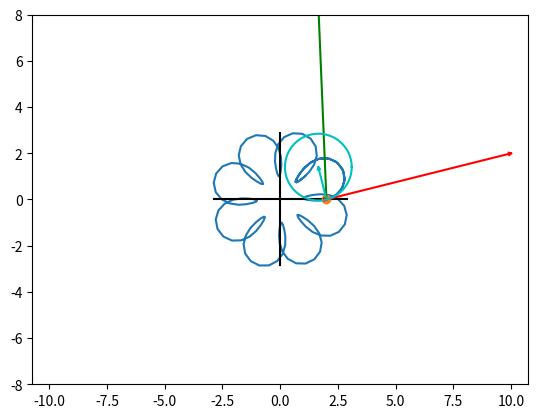

Source code (Python):
import numpy as np
import sympy as sp
import math
import matplotlib.pyplot as plt
from matplotlib.animation import FuncAnimation


def Rot2D(X, Y, Alpha):
    RX = X * np.cos(Alpha) - Y * np.sin(Alpha)
    RY = X * np.sin(Alpha) + Y * np.cos(Alpha)
    return RX, RY


# Задаем количество разбиений
frames = 150
eps = 1e-18

# Разбиваем промежуток от 0 до 7 на 250 частей
T = np.linspace(0, 7, frames)

# Символическая переменная - время
t = sp.Symbol('t')

# Наши уравнения движения
r = 2 + sp.sin(8 * t)
phi = t + 0.5 * sp.sin(4 * t) ** 2

# Координаты x, y через r, phi
x = r * sp.cos(phi)
y = r * sp.sin(phi)

# Первые производные координат x, y по времени - составляющие вектора скорости
Vx = sp.diff(x, t)
Vy = sp.diff(y, t)
# модуль скорости по теореме пифагора
v = (Vx ** 2 + Vy ** 2) ** 0.5

# Вторые производные координат по времени - составляющие ускорения
Wx = sp.diff(Vx, t)
Wy = sp.diff(Vy, t)

# модуль полного ускорения
w = (Wx ** 2 + Wy ** 2) ** 0.5

# модуль тангенциалього ускорения
Wtan = sp.diff(v, t)

# модуль нормального ускорения
Wnor = (w ** 2 - Wtan ** 2) ** 0.5

# Радиус кривизны
ro = v ** 2 / Wnor

# Радиус кривизны сонаправлен с нормальным ускорением
# Вектор полного ускорения - это сумма векторов нормального и тангенциального ускорений
# Следовательно, Вектор нормального ускорения - это разность векторов полного и тангенциального ускорений
# Но у нас нет вектора тангенциального ускорения - только его модуль
# Но оно сонаправлено со скоростью - отнормируем вектор скорости, умножим на модуль тангенциального ускорения
# Нормируем вектор нормального ускорения, получим вектор n
# Зная направляющий вектор и радиус кривизны сможем отрисовать кривизну


# Нормируем составляющие вектора скорости и умножаем на модуль тан.уск. Получаем компоненты вектора тангенциального ускорения
# потому что тан.уск сонаправлено со скоростью
WTanx = Vx / v * Wtan
WTany = Vy / v * Wtan

# Получаем ненормированные компоненты нормального ускорения, вычитая из компонент полного ускорения компоненты тангенциального
NotNormNx = Wx - WTanx
NotNormNy = Wy - WTany
NotNormn = (NotNormNx ** 2 + NotNormNy ** 2) ** 0.5

# Компоненты нормированного вектора нормального ускорения
Nx = NotNormNx / NotNormn
Ny = NotNormNy / NotNormn

# Компоненты вектора кривизны
Curvax = Nx * ro
Curvay = Ny * ro

# Инициализируем массивы для величин нулями
X = np.zeros_like(T)
Y = np.zeros_like(T)
VX = np.zeros_like(T)
VY = np.zeros_like(T)
WX = np.zeros_like(T)
WY = np.zeros_like(T)
RO = np.zeros_like(T)
CurvaX = np.zeros_like(T)
CurvaY = np.zeros_like(T)

# Заполняем массивы величин для построения графиков. Подставляем значение T[i] вместо переменной t в выражение
for i in np.arange(len(T)):
    # радиус вектор точки
    X[i] = sp.Subs(x, t, T[i])
    Y[i] = sp.Subs(y, t, T[i])
    # вектор скорости
    VX[i] = sp.Subs(Vx, t, T[i])
    VY[i] = sp.Subs(Vy, t, T[i])
    # вектор ускорения
    WX[i] = sp.Subs(Wx, t, T[i])
    WY[i] = sp.Subs(Wy, t, T[i])
    # радиус кривизны
    RO[i] = sp.Subs(ro, t, T[i])
    # вектор кривизны
    CurvaX[i] = sp.Subs(Curvax, t, T[i])
    CurvaY[i] = sp.Subs(Curvay, t, T[i])

fig = plt.figure()

ax1 = fig.add_subplot(1, 1, 1)
ax1.axis('equal')

# Пределы для осей икс и игрек
ax1.set(xlim=[int(X.min()) - 6, int(X.max()) + 6], ylim=[int(Y.min()) - 6, int(Y.max()) + 6])

# Рисуем траекторию движения
ax1.plot(X, Y)

# Рисуем координатные оси
ax1.plot([min(0, X.min()), max(0, X.max())], [0, 0], 'black')
ax1.plot([0, 0], [min(0, Y.min()), max(0, Y.max())], 'black')

# Точка
P, = ax1.plot(X[0], Y[0], marker='o')
# Радиус вектор
# RLine, = ax1.plot([0, X[0]], [0, Y[0]], 'm')
# Вектора скорости, ускорения и кривизны
VLine, = ax1.plot([X[0], X[0] + VX[0]], [Y[0], Y[0] + VY[0]], 'r')
WLine, = ax1.plot([X[0], X[0] + WX[0]], [Y[0], Y[0] + WY[0]], 'g')
CurvaLine, = ax1.plot([X[0], X[0] + CurvaX[0]], [Y[0], Y[0] + CurvaY[0]], 'c')

arrowMult = 0.5
ArrowX = np.array([-0.2 * arrowMult, 0, -0.2 * arrowMult])
ArrowY = np.array([0.1 * arrowMult, 0, -0.1 * arrowMult])
# стрелка для радиус вектора
RArrowX, RArrowY = Rot2D(ArrowX, ArrowY, math.atan2(Y[0], X[0]))
RArrow, = ax1.plot(RArrowX + X[0], RArrowY + Y[0], 'r')
# стрелка для вектора скорости
RArrowX, RArrowY = Rot2D(ArrowX, ArrowY, math.atan2(VY[0], VX[0]))
VArrow, = ax1.plot(RArrowX + X[0] + VX[0], RArrowY + Y[0] + VY[0], 'r')
# стрелка для вектора ускорения
RArrowX, RArrowY = Rot2D(ArrowX, ArrowY, math.atan2(WY[0], WX[0]))
WArrow, = ax1.plot(RArrowX + X[0] + WX[0], RArrowY + Y[0] + WY[0], 'g')
# стрелка для вектора кривизны
RArrowX, RArrowY = Rot2D(ArrowX, ArrowY, math.atan2(CurvaY[0], CurvaX[0]))
CurvaArrow, = ax1.plot(RArrowX + X[0] + CurvaX[0], RArrowY + Y[0] + CurvaY[0], 'c')

# Отображение кривизны в виде окружности
Phi = np.linspace(0, 2 * math.pi, 100)
CircCurva, = ax1.plot(X[0] + CurvaX[0] + RO[0] * np.cos(Phi), Y[0] + CurvaY[0] + RO[0] * np.sin(Phi), 'c')


def anima(i):
    print(f"{i}: Vx = {VX[i]}, Vy = {VY[i]}, Wx = {WX[i]}, Wy = {WY[i]}")
    # устанавливаем положение точки
    P.set_data([X[i]], [Y[i]])
    # RLine.set_data([0, X[i]], [0, Y[i]])
    VLine.set_data([X[i], X[i] + VX[i]], [Y[i], Y[i] + VY[i]])
    WLine.set_data([X[i], 0.01 * (X[i] + WX[i])], [Y[i], 0.01 * (Y[i] + WY[i])])

    # Рисуем стрелки для скорости в конкретной точке
    # радиус вектор
    RArrowX, RArrowY = Rot2D(ArrowX, ArrowY, math.atan2(Y[i], X[i]))
    RArrow.set_data(RArrowX + X[i], RArrowY + Y[i])
    # вектор скорости
    RArrowX, RArrowY = Rot2D(ArrowX, ArrowY, math.atan2(VY[i], VX[i]))
    VArrow.set_data(RArrowX + X[i] + VX[i], RArrowY + Y[i] + VY[i])
    # вектор ускорения
    RArrowX, RArrowY = Rot2D(ArrowX, ArrowY, math.atan2(WY[i], WX[i]))
    WArrow.set_data((RArrowX + X[i] + WX[i]), (RArrowY + Y[i] + WY[i]))

    if (abs(VX[i] ** 2 + VY[i] ** 2 - WX[i] ** 2 - WY[i] ** 2) < eps):
        CurvaLine.set_data([0], [0])
        CircCurva.set_data([0], [0])
        CurvaArrow.set_data([0], [0])
        print("Ужас!")
    else:
        CurvaLine.set_data([X[i], X[i] + CurvaX[i]], [Y[i], Y[i] + CurvaY[i]])
        CircCurva.set_data(X[i] + CurvaX[i] + RO[i] * np.cos(Phi), Y[i] + CurvaY[i] + RO[i] * np.sin(Phi))

        RArrowX, RArrowY = Rot2D(ArrowX, ArrowY, math.atan2(CurvaY[i], CurvaX[i]))
        CurvaArrow.set_data(RArrowX + X[i] + CurvaX[i], RArrowY + Y[i] + CurvaY[i])

    return P


# Создаем анимацию
anim = FuncAnimation(fig, anima, frames=frames, interval=200)

anim_running = True


# делаем паузу на клик мышкой
def onClick(event):
    global anim_running
    if anim_running:
        anim.event_source.stop()
        anim_running = False
    else:
        anim.event_source.start()
        anim_running = True


fig.canvas.mpl_connect('button_press_event', onClick)
# Рисуем график
plt.show()
